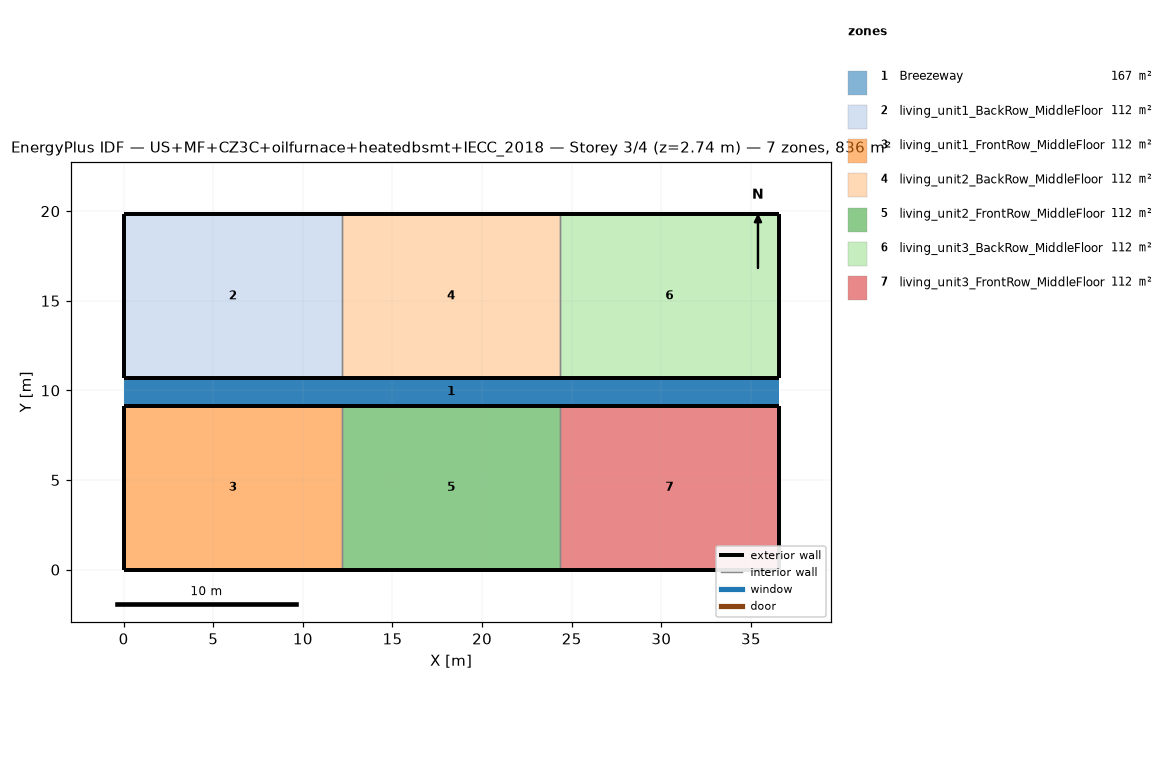
=== STOREY PLAN SPEC (per zone: floor XY polygon, exterior-wall plan segments, windows/doors) ===
zone 1: Breezeway  (167.0 m²)
  floor: (36.54, 9.16) (0.00, 9.16) (0.00, 10.68) (36.54, 10.68)
  floor: (36.54, 9.16) (0.00, 9.16) (0.00, 10.68) (36.54, 10.68)
  floor: (36.54, 9.16) (0.00, 9.16) (0.00, 10.68) (36.54, 10.68)
zone 2: living_unit1_BackRow_MiddleFloor  (111.5 m²)
  floor: (12.18, 10.68) (0.00, 10.68) (0.00, 19.84) (12.18, 19.84)
  exterior wall: (0.00, 10.68) – (12.18, 10.68)  [12.2 m]
  exterior wall: (12.18, 19.84) – (0.00, 19.84)  [12.2 m]
  exterior wall: (0.00, 19.84) – (0.00, 10.68)  [9.2 m]
  interior walls: 1
zone 3: living_unit1_FrontRow_MiddleFloor  (111.5 m²)
  floor: (12.18, 0.00) (0.00, 0.00) (0.00, 9.16) (12.18, 9.16)
  exterior wall: (0.00, 0.00) – (12.18, 0.00)  [12.2 m]
  exterior wall: (12.18, 9.16) – (0.00, 9.16)  [12.2 m]
  exterior wall: (0.00, 9.16) – (0.00, 0.00)  [9.2 m]
  interior walls: 1
zone 4: living_unit2_BackRow_MiddleFloor  (111.5 m²)
  floor: (24.36, 10.68) (12.18, 10.68) (12.18, 19.84) (24.36, 19.84)
  exterior wall: (12.18, 10.68) – (24.36, 10.68)  [12.2 m]
  exterior wall: (24.36, 19.84) – (12.18, 19.84)  [12.2 m]
  interior walls: 2
zone 5: living_unit2_FrontRow_MiddleFloor  (111.5 m²)
  floor: (24.36, 0.00) (12.18, 0.00) (12.18, 9.16) (24.36, 9.16)
  exterior wall: (12.18, 0.00) – (24.36, 0.00)  [12.2 m]
  exterior wall: (24.36, 9.16) – (12.18, 9.16)  [12.2 m]
  interior walls: 2
zone 6: living_unit3_BackRow_MiddleFloor  (111.5 m²)
  floor: (36.54, 10.68) (24.36, 10.68) (24.36, 19.84) (36.54, 19.84)
  exterior wall: (24.36, 10.68) – (36.54, 10.68)  [12.2 m]
  exterior wall: (36.54, 10.68) – (36.54, 19.84)  [9.2 m]
  exterior wall: (36.54, 19.84) – (24.36, 19.84)  [12.2 m]
  interior walls: 1
zone 7: living_unit3_FrontRow_MiddleFloor  (111.5 m²)
  floor: (36.54, 0.00) (24.36, 0.00) (24.36, 9.16) (36.54, 9.16)
  exterior wall: (24.36, 0.00) – (36.54, 0.00)  [12.2 m]
  exterior wall: (36.54, 0.00) – (36.54, 9.16)  [9.2 m]
  exterior wall: (36.54, 9.16) – (24.36, 9.16)  [12.2 m]
  interior walls: 1

=== DERIVED (storey summary) ===
Building: US+MF+CZ3C+oilfurnace+heatedbsmt+IECC_2018
Storey: 3 of 4  (floor level z = 2.74 m)
Storey gross floor area: 836.2 m²
Zones on this storey: 7
  - Breezeway: floor 167.0 m²
  - living_unit1_BackRow_MiddleFloor: floor 111.5 m²; exterior wall 33.5 m (86.9 m²); WWR 0.0%
  - living_unit1_FrontRow_MiddleFloor: floor 111.5 m²; exterior wall 33.5 m (86.9 m²); WWR 0.0%
  - living_unit2_BackRow_MiddleFloor: floor 111.5 m²; exterior wall 24.4 m (63.1 m²); WWR 0.0%
  - living_unit2_FrontRow_MiddleFloor: floor 111.5 m²; exterior wall 24.4 m (63.1 m²); WWR 0.0%
  - living_unit3_BackRow_MiddleFloor: floor 111.5 m²; exterior wall 33.5 m (86.9 m²); WWR 0.0%
  - living_unit3_FrontRow_MiddleFloor: floor 111.5 m²; exterior wall 33.5 m (86.9 m²); WWR 0.0%
Zone adjacency (shared interzone walls):
  - living_unit1_BackRow_MiddleFloor ↔ living_unit2_BackRow_MiddleFloor
  - living_unit1_FrontRow_MiddleFloor ↔ living_unit2_FrontRow_MiddleFloor
  - living_unit2_BackRow_MiddleFloor ↔ living_unit3_BackRow_MiddleFloor
  - living_unit2_FrontRow_MiddleFloor ↔ living_unit3_FrontRow_MiddleFloor